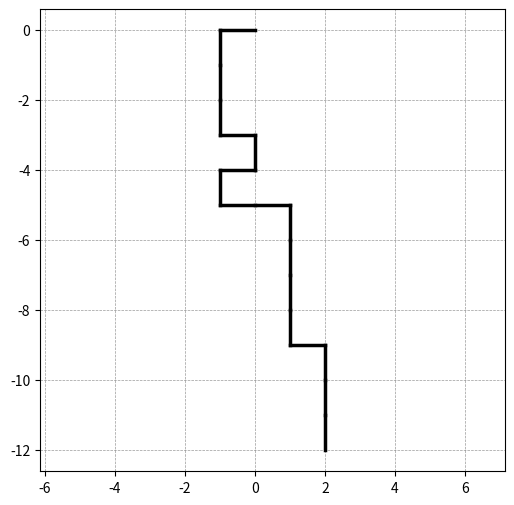

Source code (Python):
#Simulating a self-avoiding walk on 2D square lattice

import numpy as np
import random
from matplotlib import pyplot as plt

def take_a_step(position):
    
    #walker takes a step
    
    steps = [[-1,0],[1,0],[0,1],[0,-1]]
    new_step = np.array(random.choice(steps))
    new_pos = position + new_step
    
    return new_pos  


N = 30 #number of steps

steps_til_trap = np.array([])
for j in range(0,1): #this line allows for multiple SAWs to be produced at once

    x = np.array([[0,0]])
    pos = x
    pos_track = x
    a = 0
    for i in range(0,N):
        pos = pos_track[-1,:]
        pos = take_a_step(pos)
        
        #SELF - AVOIDANCE CONSTRAINT
        if np.any(np.all(pos_track == pos ,axis = 1) == True):
            continue
        else:
            pos_track = np.vstack((pos_track,pos))

plt.figure(figsize = (6,6))
for i in range(1,len(pos_track[:,0])):
   plt.plot([pos_track[i-1,0],
             pos_track[i,0]],
            [pos_track[i-1,1],
             pos_track[i,1]],
             color = 'k',
             linewidth = 2.5)
plt.axis('equal')
plt.grid(color='k', linestyle='--', linewidth=0.5,alpha = 0.4)
plt.show()